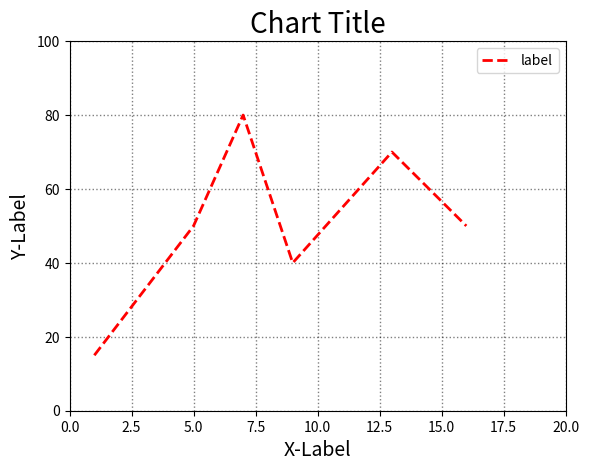

This chart was generated by the following Python code:
import matplotlib.pyplot as plt

listx = [1,5,7,9,13,16]
listy = [15,50,80,40,70,50]
plt.plot(listx, listy, color='r', lw='2.0', ls='--', label='label')
plt.legend()    # label需要

plt.title("Chart Title", fontsize=20)
plt.xlabel("X-Label", fontsize=14)
plt.ylabel("Y-Label", fontsize=14)

# 座標範圍
plt.xlim(0,20)
plt.ylim(0,100) 

# 格線
plt.grid(color='black', linestyle=':', linewidth='1', alpha=0.5)

plt.show()